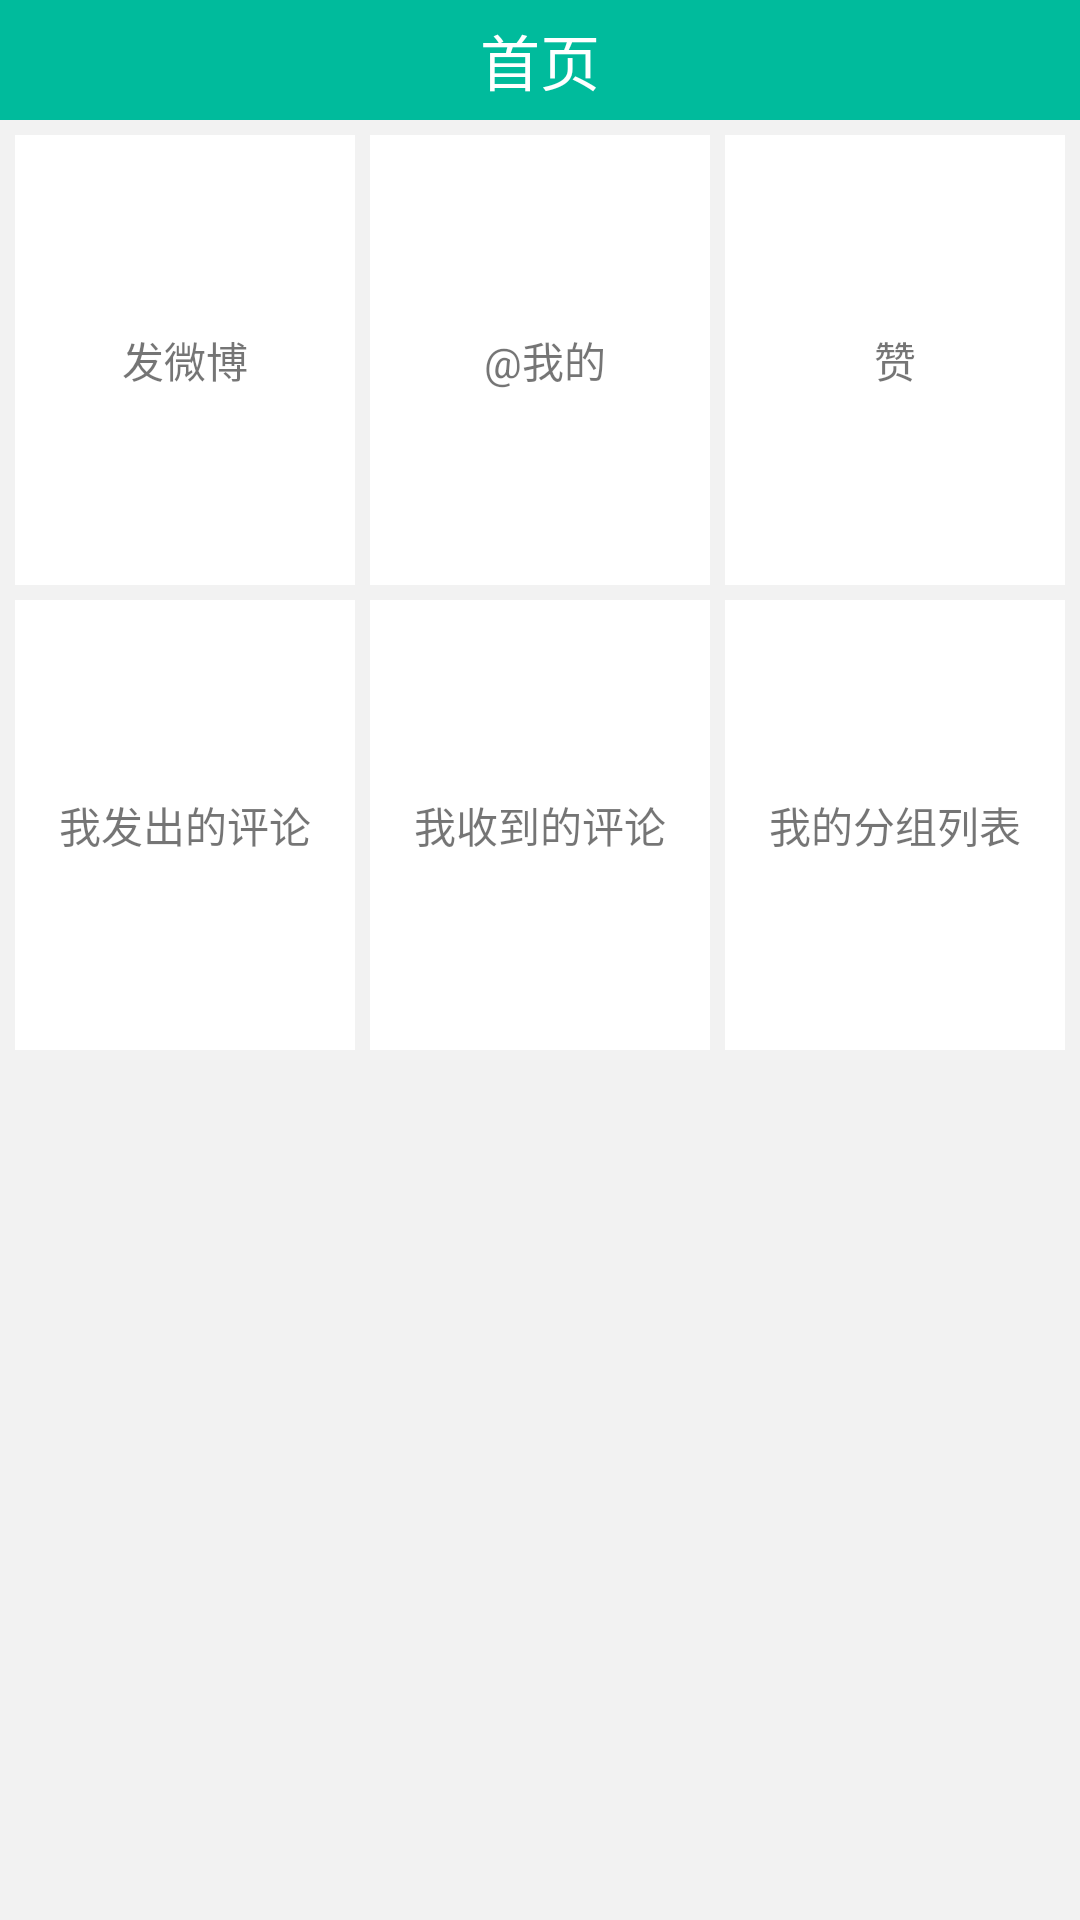

Layout XML and referenced resources for this Android screen:
<!-- AndroidManifest.xml: application theme AppTheme -->
<!-- res/layout/fragment_message.xml -->
<?xml version="1.0" encoding="utf-8"?>
<LinearLayout xmlns:android="http://schemas.android.com/apk/res/android"
    android:orientation="vertical"
    android:layout_width="match_parent"
    android:layout_height="match_parent"
    android:background="#f2f2f2">
    <include layout="@layout/layout_head"/>
    <LinearLayout
        android:layout_width="match_parent"
        android:layout_height="150dp"
        android:orientation="horizontal"
        android:layout_margin="5dp">
        <TextView
            android:id="@+id/btn_send"
            android:layout_width="0dp"
            android:layout_height="match_parent"
            android:layout_weight="1"
            android:gravity="center"
            android:background="@drawable/press_background"
            android:text="发微博"/>
        <TextView
            android:layout_width="0dp"
            android:layout_height="match_parent"
            android:layout_weight="1"
            android:gravity="center"
            android:layout_marginLeft="5dp"
            android:layout_marginRight="5dp"
            android:background="@drawable/press_background"
            android:text=" @我的"/>
        <TextView
            android:layout_width="0dp"
            android:layout_height="match_parent"
            android:layout_weight="1"
            android:gravity="center"
            android:background="@drawable/press_background"
            android:text="赞"/>
    </LinearLayout>
    <LinearLayout
        android:layout_width="match_parent"
        android:layout_height="150dp"
        android:orientation="horizontal"
        android:layout_marginLeft="5dp"
        android:layout_marginRight="5dp">
        <TextView
            android:id="@+id/tv_commment_by_me"
            android:layout_width="0dp"
            android:layout_height="match_parent"
            android:layout_weight="1"
            android:gravity="center"
            android:background="@drawable/press_background"
            android:text="我发出的评论"/>
        <TextView
            android:layout_width="0dp"
            android:layout_height="match_parent"
            android:layout_weight="1"
            android:gravity="center"
            android:layout_marginLeft="5dp"
            android:layout_marginRight="5dp"
            android:background="@drawable/press_background"
            android:text="我收到的评论"/>
        <TextView
            android:layout_width="0dp"
            android:layout_height="match_parent"
            android:layout_weight="1"
            android:gravity="center"
            android:background="@drawable/press_background"
            android:text="我的分组列表"/>
    </LinearLayout>

</LinearLayout>
<!-- res/layout/layout_head.xml (included above) -->
<?xml version="1.0" encoding="utf-8"?>
<LinearLayout xmlns:android="http://schemas.android.com/apk/res/android"
    android:orientation="vertical"
    android:layout_width="match_parent"
    android:layout_height="wrap_content"
    android:background="@color/base_color">
    <RelativeLayout
        android:layout_width="match_parent"
        android:layout_height="40dp">
        <TextView
            android:id="@+id/tv_title"
            android:layout_width="wrap_content"
            android:layout_height="wrap_content"
            android:textSize="20sp"
            android:text="首页"
            android:layout_centerInParent="true"
            android:textColor="@android:color/white"/>
        <ImageView
            android:id="@+id/tv_set"
            android:layout_width="30dp"
            android:layout_height="30dp"
            android:layout_alignParentRight="true"
            android:layout_centerVertical="true"
            android:layout_marginRight="10dp"
            android:text="设置"
            android:src="@drawable/setting"
            android:visibility="gone"/>
    </RelativeLayout>
</LinearLayout>
<!-- resources referenced by this layout -->
<resources>
  <color name="base_color">#00bb9c</color>
  <!-- drawable press_background (drawable) -->
  <?xml version="1.0" encoding="utf-8"?>
  <selector xmlns:android="http://schemas.android.com/apk/res/android">
  
      <item android:drawable="@color/base_background"
          android:state_pressed="true"/>
      <item android:drawable="@android:color/white"/>
  </selector>
  <!-- drawable setting: png bitmap (drawable, 2708 bytes) -->
  <style name="AppTheme" parent="Theme.AppCompat.Light.DarkActionBar">
          
          <item name="colorPrimary">@color/colorPrimary</item>
          <item name="colorPrimaryDark">@color/colorPrimaryDark</item>
          <item name="colorAccent">@color/colorAccent</item>
      </style>
  <color name="base_background">#f2f2f2</color>
  <color name="colorPrimary">#3F51B5</color>
  <color name="colorPrimaryDark">#303F9F</color>
  <color name="colorAccent">#FF4081</color>
</resources>
